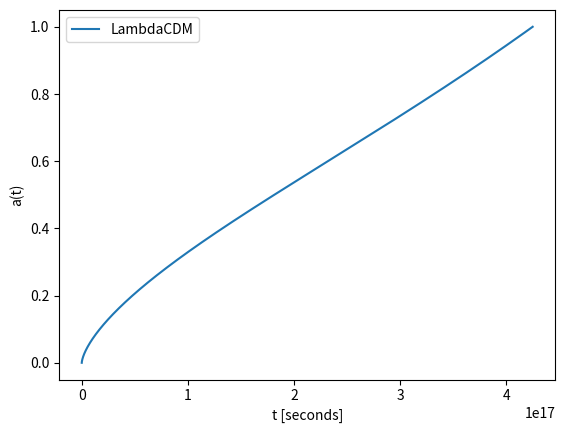

This figure's Python source:
import numpy as np
import matplotlib.pyplot as plt

H = 70 / 3.086e19
wm = 0.3
wr = 5e-5
wde = 0.7
w = -1.0
a0 = 1e-10
a1 = 1.0
n = 1000

def f(a, t):
    return 1 / (H * (wm / a + wr / a ** 2 + wde / a ** (3 * w + 1)) ** 0.5)

h = (a1 - a0) / (n - 1)
a = np.linspace(a0, a1, n)
t = np.zeros(n)
t[0] = 0
for i in range(n - 1):
    t[i + 1] = t[i] + h * f(a[i] + 0.5 * h, t[i] + 0.5 * h * f(a[i], t[i]))

plt.plot(t,a,'-',label='LambdaCDM')
plt.xlabel('t [seconds]')
plt.ylabel('a(t)')
plt.legend()
plt.show()
